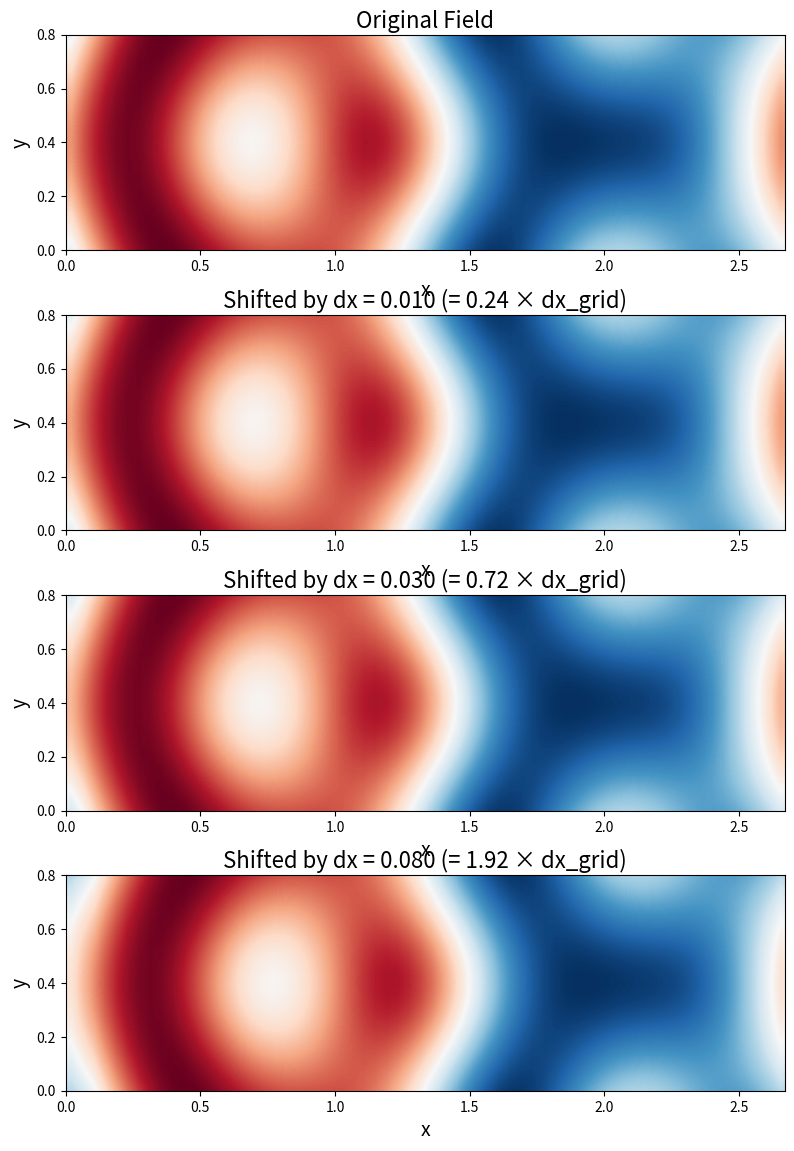

Here is the Python script that generated this plot:
import numpy as np
import matplotlib.pyplot as plt
from scipy.interpolate import RegularGridInterpolator

# Set matplotlib to show plots
plt.ion()

def generate_test_field(nx=64, ny=64, Lx=2.67, Ly=0.8):
    """Generate a test field with waves - no noise"""
    # Create coordinate arrays
    x = np.linspace(0, Lx, nx)
    y = np.linspace(0, Ly, ny)
    X, Y = np.meshgrid(x, y, indexing='ij')
    
    # Generate field with structures that vary primarily in x (no noise)
    field = (0.08 * np.sin(2*np.pi*X/Lx) +                                    # Main x-variation
             0.05 * np.cos(4*np.pi*X/Lx) * np.sin(np.pi*Y/Ly) +              # x-structure with y-modulation  
             0.03 * np.sin(6*np.pi*X/Lx) +                                    # Higher freq x-variation
             0.02 * np.sin(3*np.pi*X/Lx) * (1 + 0.5*np.cos(2*np.pi*Y/Ly)))   # x-wave with y-envelope
    
    # Ensure zero average
    field = field - np.mean(field)
    
    # Scale to desired range (±0.12)
    field_range = np.max(field) - np.min(field)
    field = field * (0.24 / field_range)  # 0.24 = 2 * 0.12
    
    # Add back a constant (simulating what was subtracted: 0.2-0.6)
    base_value = np.random.uniform(0.2, 0.6)
    field_with_base = field + base_value
    
    return x, y, field, field_with_base, base_value

def shift_field_subgrid(x, y, field, dx_shift):
    """Shift field by dx_shift using subgrid interpolation"""
    nx, ny = field.shape
    Lx = x[-1] - x[0]
    
    # Create interpolator
    interp = RegularGridInterpolator((x, y), field, 
                                   bounds_error=False, 
                                   fill_value=None,  # Use nearest for out-of-bounds
                                   method='linear')
    
    # Create shifted coordinates (with periodic boundary conditions)
    X, Y = np.meshgrid(x, y, indexing='ij')
    X_shifted = X - dx_shift
    
    # Handle periodic boundaries
    X_shifted = X_shifted % Lx
    
    # Create points for interpolation
    points = np.column_stack([X_shifted.ravel(), Y.ravel()])
    
    # Interpolate
    field_shifted = interp(points).reshape(nx, ny)
    
    return field_shifted

# Parameters
nx, ny = 64, 64
Lx, Ly = 2.67, 0.8
dt = 0.01  # time step

# Generate test field
x, y, field_zero_avg, field_with_base, base_value = generate_test_field(nx, ny, Lx, Ly)

print(f"Generated field:")
print(f"  Base value (subtracted): {base_value:.3f}")
print(f"  Zero-average field range: [{np.min(field_zero_avg):.4f}, {np.max(field_zero_avg):.4f}]")
print(f"  Field with base range: [{np.min(field_with_base):.4f}, {np.max(field_with_base):.4f}]")
print(f"  Mean of zero-average field: {np.mean(field_zero_avg):.6f}")

# Simulate a velocity field (this could be your 'u')
# For testing, let's use the field itself as a velocity estimate
u_avg = np.mean(field_zero_avg)  # This should be ~0
print(f"  Average 'velocity' u: {u_avg:.6f}")

# Test different shift amounts - focus on smaller, more realistic values
dx_shifts = [0.01, 0.03, 0.08]  # These are dx = u*dt for different scenarios

# Calculate and print grid spacing
dx_grid = Lx / nx
dy_grid = Ly / ny
print(f"Grid spacing:")
print(f"  dx_grid = {dx_grid:.6f}")
print(f"  dy_grid = {dy_grid:.6f}")

# Create figure with vertical layout - proper aspect ratio
fig_width = 16
fig_height = 12
fig, axes = plt.subplots(len(dx_shifts)+1, 1, figsize=(fig_width, fig_height))

# Plot original field at the top
im0 = axes[0].imshow(field_zero_avg.T, extent=[0, Lx, 0, Ly], 
                     origin='lower', cmap='RdBu_r', aspect='equal',
                     interpolation='bilinear')  # Smooth interpolation
axes[0].set_title('Original Field', fontsize=16, pad=5)
axes[0].set_ylabel('y', fontsize=14)
axes[0].set_xlabel('x', fontsize=14)
axes[0].set_xlim(0, Lx)
axes[0].set_ylim(0, Ly)

# Plot shifted fields below
for i, dx_shift in enumerate(dx_shifts):
    # Shift the field
    field_shifted = shift_field_subgrid(x, y, field_zero_avg, dx_shift)
    
    # Plot shifted field with smooth interpolation
    im = axes[i+1].imshow(field_shifted.T, extent=[0, Lx, 0, Ly], 
                         origin='lower', cmap='RdBu_r', aspect='equal',
                         vmin=np.min(field_zero_avg), vmax=np.max(field_zero_avg),
                         interpolation='bilinear')  # Smooth interpolation
    axes[i+1].set_title(f'Shifted by dx = {dx_shift:.3f} (= {dx_shift/dx_grid:.2f} × dx_grid)', 
                       fontsize=16, pad=5)
    axes[i+1].set_ylabel('y', fontsize=14)
    axes[i+1].set_xlabel('x', fontsize=14)
    axes[i+1].set_xlim(0, Lx)
    axes[i+1].set_ylim(0, Ly)
    
    # Calculate and print shift statistics
    diff = field_shifted - field_zero_avg
    print(f"Shift dx={dx_shift:.3f}: RMS difference = {np.sqrt(np.mean(diff**2)):.6f}")

# Minimize whitespace
plt.subplots_adjust(left=0.08, right=0.98, top=0.96, bottom=0.08, hspace=0.3)

# Save the figure as PNG
plt.savefig('subgrid_interpolation_test.png', dpi=300, bbox_inches='tight', pad_inches=0.1)
print("Plot saved as 'subgrid_interpolation_test.png'")

plt.show()

# Force the plot to display
plt.draw()
plt.pause(0.1)

# Test grid resolution effects
dx_grid = Lx / nx
dy_grid = Ly / ny
print(f"\nGrid resolution:")
print(f"  dx_grid = {dx_grid:.4f}")
print(f"  dy_grid = {dy_grid:.4f}")
print(f"  Shifts as fraction of grid spacing:")
for dx_shift in dx_shifts:
    print(f"    dx={dx_shift:.3f} is {dx_shift/dx_grid:.2f} * dx_grid")

# Test interpolation accuracy with a known analytical shift
print(f"\nTesting interpolation accuracy:")
# Create a simple sinusoidal field
x_test = np.linspace(0, Lx, nx)
y_test = np.linspace(0, Ly, ny)
X_test, Y_test = np.meshgrid(x_test, y_test, indexing='ij')
analytical_field = 0.1 * np.sin(2*np.pi*X_test/Lx)

# Shift by exactly dx_grid/2 (should be well-resolved by linear interpolation)
dx_test = dx_grid / 2
shifted_numerical = shift_field_subgrid(x_test, y_test, analytical_field, dx_test)

# Analytical shifted field
X_analytical_shifted = X_test - dx_test
analytical_shifted = 0.1 * np.sin(2*np.pi*X_analytical_shifted/Lx)

interp_error = np.sqrt(np.mean((shifted_numerical - analytical_shifted)**2))
print(f"  Interpolation error for sinusoidal field: {interp_error:.8f}")
